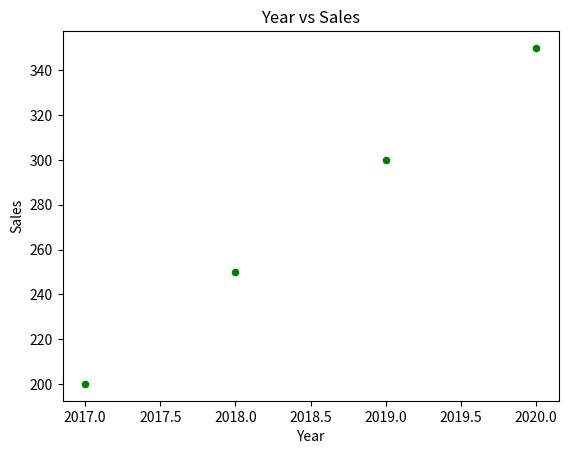

Reproduce this figure in Python.
import pandas as pd 
import matplotlib.pyplot as plt   
 
df = pd.DataFrame({ 
    'Year': [2017, 2018, 2019, 2020], 
    'Sales': [200, 250, 300, 350] 
}) 
 
df.plot.scatter(x='Year', y='Sales', color='green', title='Year vs Sales') 
 
plt.show() 